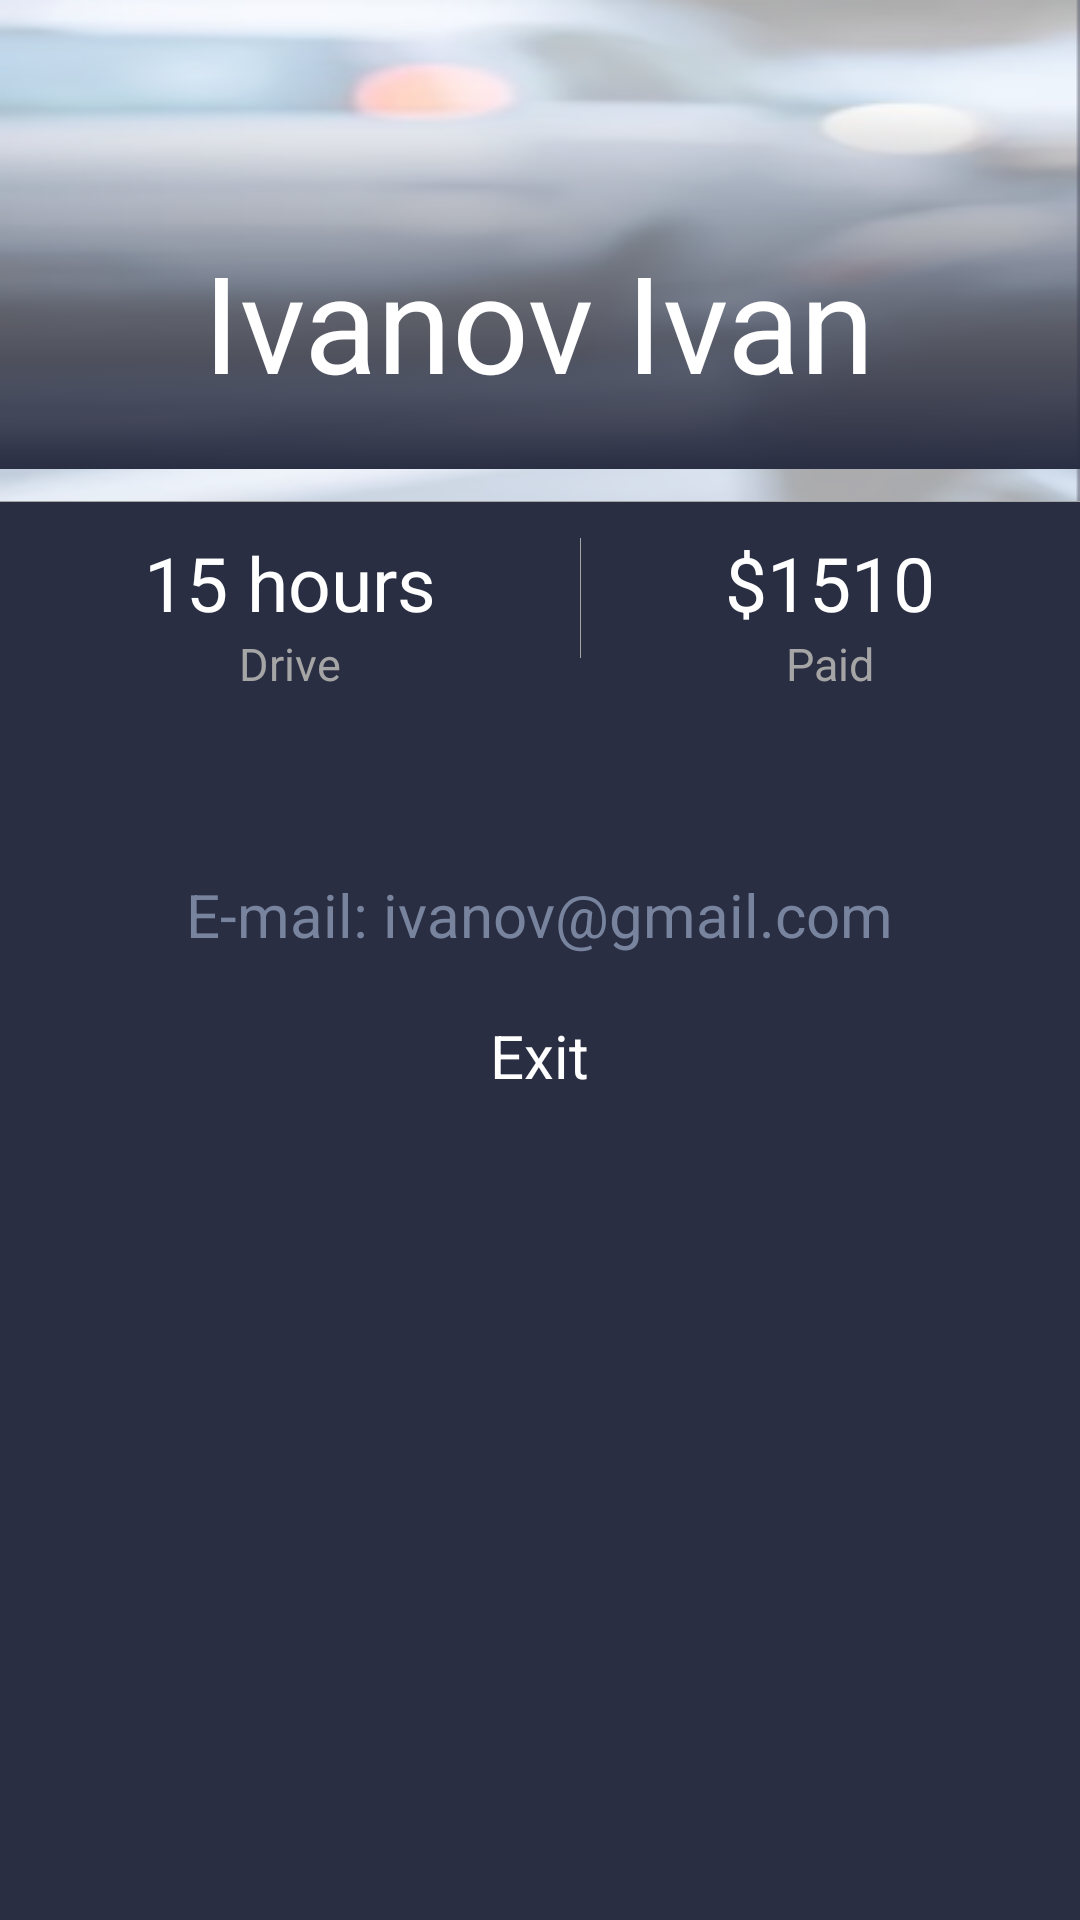

Reconstruct the res/layout file that produces this screen, plus the resources it refers to.
<!-- AndroidManifest.xml: application theme Theme.User12 -->
<!-- res/layout/fragment_setting.xml -->
<?xml version="1.0" encoding="utf-8"?>
<FrameLayout xmlns:android="http://schemas.android.com/apk/res/android"
    xmlns:tools="http://schemas.android.com/tools"
    android:layout_width="match_parent"
    android:layout_height="match_parent"
    tools:context=".Setting">

    <LinearLayout
        android:layout_width="match_parent"
        android:layout_height="match_parent"
        android:background="@color/bgset"
        android:orientation="vertical">
        

        <RelativeLayout
            android:layout_width="match_parent"
            android:layout_height="167dp"
            android:background="@color/bgset"

            >

            <LinearLayout
                android:layout_width="match_parent"
                android:layout_height="match_parent"
                android:background="@drawable/cars"
                />
            <ImageView
                android:layout_width="match_parent"
                android:layout_height="match_parent"
                android:src="@drawable/grad"/>

            <LinearLayout
                android:layout_width="match_parent"
                android:layout_height="match_parent"
                android:gravity="center">


                <TextView
                    android:layout_width="wrap_content"
                    android:layout_height="wrap_content"
                    android:text="Ivanov Ivan"
                    android:textColor="@color/white"
                    android:textSize="45dp"
                    android:layout_gravity="bottom"
                    android:layout_marginBottom="15dp"
                    />

            </LinearLayout>


        </RelativeLayout>

        <View
            android:layout_width="match_parent"
            android:layout_height="0.1dp"
            android:background="@color/gray"
            />


        <LinearLayout
            android:layout_width="match_parent"
            android:layout_height="wrap_content"
            android:layout_weight="1"
            android:orientation="vertical">

            <LinearLayout
                android:layout_width="match_parent"
                android:layout_height="wrap_content"
                android:orientation="horizontal">

                <LinearLayout
                    android:layout_width="wrap_content"
                    android:layout_height="wrap_content"
                    android:orientation="vertical"
                    android:gravity="center"
                    android:layout_weight="1"
                    android:paddingTop="10dp"
                    >

                    <TextView
                        android:layout_width="wrap_content"
                        android:layout_height="wrap_content"
                        android:text="15 hours"
                        android:textColor="@color/white"
                        android:textSize="25dp"/>

                    <TextView
                        android:layout_width="wrap_content"
                        android:layout_height="wrap_content"
                        android:text="Drive"
                        android:textColor="@color/gray"
                        android:textSize="15dp"/>

                </LinearLayout>

                <View
                    android:layout_width="0.1dp"
                    android:layout_height="40dp"
                    android:layout_gravity="center"
                    android:background="@color/gray"/>

                <LinearLayout
                    android:layout_width="wrap_content"
                    android:layout_height="wrap_content"
                    android:layout_weight="1"
                    android:orientation="vertical"
                    android:gravity="center"
                    android:paddingTop="10dp"
                    >

                    <TextView
                        android:layout_width="wrap_content"
                        android:layout_height="wrap_content"
                        android:text="$1510"
                        android:textColor="@color/white"
                        android:textSize="25dp"/>

                    <TextView
                        android:layout_width="wrap_content"
                        android:layout_height="wrap_content"
                        android:text="Paid"
                        android:textColor="@color/gray"
                        android:textSize="15dp"/>


                </LinearLayout>

            </LinearLayout>


            <LinearLayout
                android:layout_width="wrap_content"
                android:layout_height="wrap_content"
                android:layout_weight="1"
                android:orientation="vertical"
                android:paddingTop="60dp"
                android:layout_gravity="center"
                >

                <TextView
                    android:layout_width="wrap_content"
                    android:layout_height="wrap_content"
                    android:text="E-mail: ivanov@gmail.com"
                    android:textColor="@color/txt3"
                    android:textSize="20dp"/>

                <TextView
                    android:layout_width="wrap_content"
                    android:layout_height="wrap_content"
                    android:text="Exit"
                    android:textColor="@color/white"
                    android:textSize="20dp"
                    android:layout_gravity="center"
                    android:layout_marginTop="20dp"/>


            </LinearLayout>


        </LinearLayout>

    </LinearLayout>

</FrameLayout>
<!-- resources referenced by this layout -->
<resources>
  <color name="bgset">#2A2E43</color>
  <color name="gray">#A5A5A5</color>
  <color name="txt3">#78849E</color>
  <color name="white">#FFFFFFFF</color>
  <!-- drawable cars: png bitmap (drawable, 46853 bytes) -->
  <!-- drawable grad: png bitmap (drawable, 2074 bytes) -->
  <style name="Theme.User12" parent="Theme.MaterialComponents.DayNight.NoActionBar">
          
          <item name="colorPrimary">@color/purple_500</item>
          <item name="colorPrimaryVariant">@color/purple_700</item>
          <item name="colorOnPrimary">@color/white</item>
          
          <item name="colorSecondary">@color/teal_200</item>
          <item name="colorSecondaryVariant">@color/teal_700</item>
          <item name="colorOnSecondary">@color/black</item>
          
          <item name="android:statusBarColor" tools:targetApi="l">?attr/colorPrimaryVariant</item>
          
      </style>
  <color name="purple_500">#FF6200EE</color>
  <color name="purple_700">#707070</color>
  <color name="teal_200">#FF03DAC5</color>
  <color name="teal_700">#FF018786</color>
  <color name="black">#FF000000</color>
</resources>
